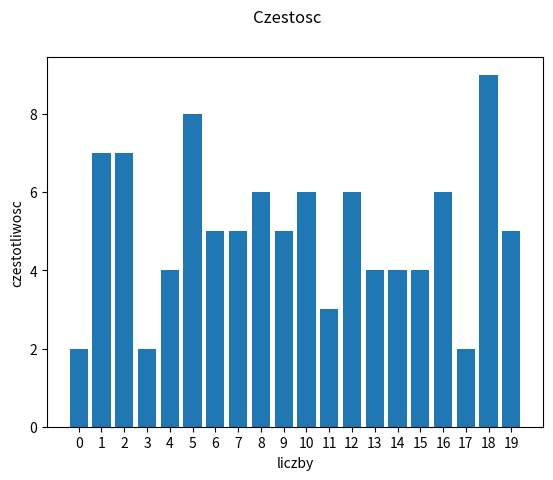

Generate this figure with matplotlib:
import numpy as np
import matplotlib as mpl
from matplotlib import pyplot as plt

#vector and counting
v1 = np.random.randint(0, 20, 100)
unique, counts = np.unique(v1, return_counts=True)

#ploting
plt.bar(unique, counts)
plt.xticks(unique)
plt.xlabel("liczby")
plt.ylabel("czestotliwosc")
plt.suptitle("Czestosc")
plt.show()
